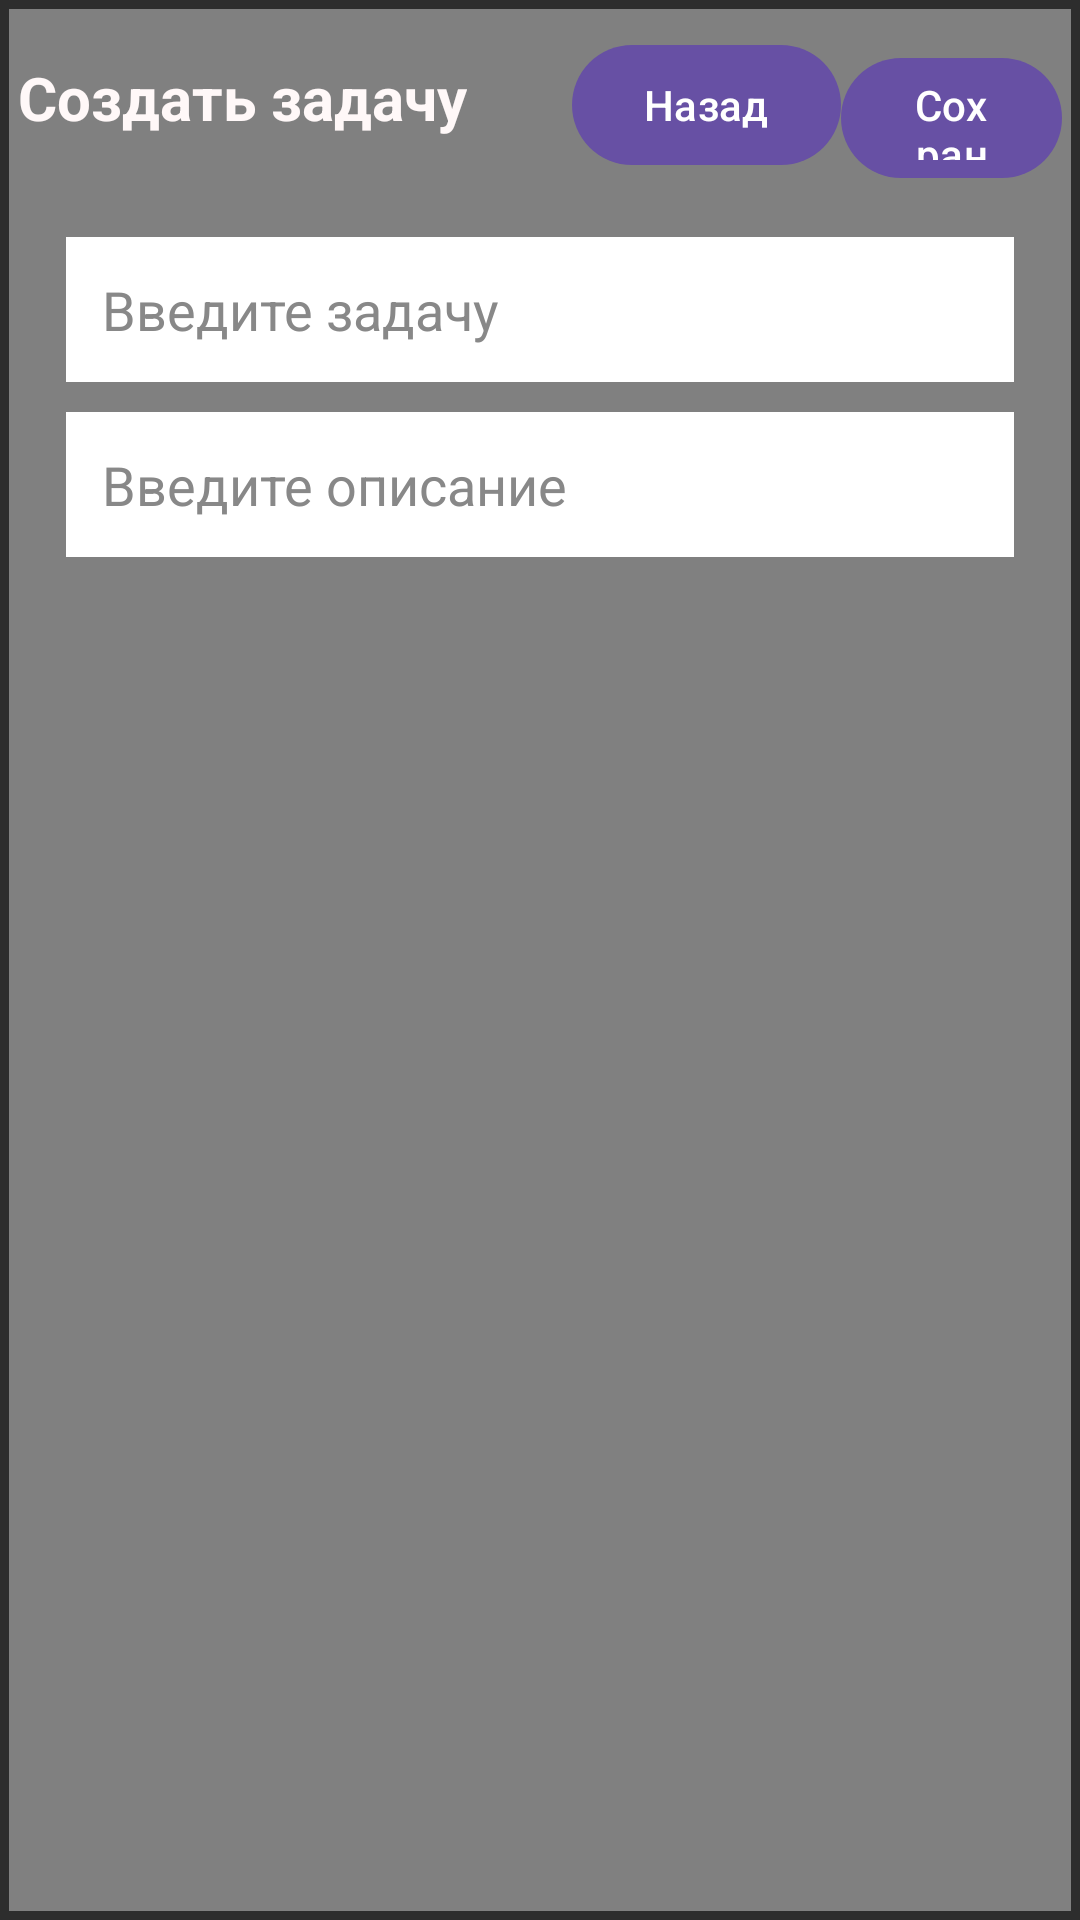

Here is an Android app screen rendered from its layout file. Give the layout XML and the strings, colors and styles it references.
<!-- AndroidManifest.xml: application theme Theme.HabitForge -->
<!-- res/layout/activity_add_task.xml -->
<?xml version="1.0" encoding="utf-8"?>
<LinearLayout xmlns:android="http://schemas.android.com/apk/res/android"
    android:orientation="vertical"
    android:background="#2D2D2D"
    android:layout_width="match_parent"
    android:layout_height="match_parent"
    android:padding="3dp">

    <LinearLayout
    android:orientation="vertical"
    android:padding="3dp"
    android:background="#808080"
    android:layout_width="match_parent"
    android:layout_height="match_parent">

        <LinearLayout
            android:layout_width="match_parent"
            android:layout_height="wrap_content"
            android:layout_marginBottom="10dp"
            android:orientation="horizontal">

            <TextView
                android:layout_width="wrap_content"
                android:layout_height="wrap_content"
                android:layout_marginTop="5dp"
                android:text="Создать задачу"
                android:textColor="#FFF8F8"
                android:textSize="20sp"
                android:textStyle="bold" />

            <Button
                android:id="@+id/main_screen"
                android:layout_width="wrap_content"
                android:layout_height="48dp"
                android:layout_marginLeft="35dp"
                android:layout_marginTop="5dp"
                android:layout_marginBottom="5dp"
                android:text="Назад" />

            <Button
                android:id="@+id/saveButton"
                android:layout_width="wrap_content"
                android:layout_height="48dp"
                android:layout_marginTop="5dp"
                android:layout_marginBottom="10dp"
                android:text="Сохранить"/>
        </LinearLayout>

        <EditText
            android:id="@+id/taskTitle"
            android:layout_width="match_parent"
            android:layout_height="wrap_content"
            android:hint="Введите задачу"
            android:textColor="#000000"
            android:textColorHint="#888888"
            android:background="#FFFFFF"
            android:padding="12dp"
            android:layout_marginLeft="16dp"
            android:layout_marginRight="16dp"/>

        <EditText
            android:id="@+id/taskNote"
            android:layout_width="match_parent"
            android:layout_height="wrap_content"
            android:hint="Введите описание"
            android:textColor="#000000"
            android:textColorHint="#888888"
            android:background="#FFFFFF"
            android:padding="12dp"
            android:layout_marginTop="10dp"
            android:layout_marginLeft="16dp"
            android:layout_marginRight="16dp"/>
    </LinearLayout>
</LinearLayout>
<!-- resources referenced by this layout -->
<resources>
  <style name="Theme.HabitForge" parent="Base.Theme.HabitForge" />
  <style name="Base.Theme.HabitForge" parent="Theme.Material3.DayNight">
          
          <item name="android:statusBarColor">#5C5B5B</item>
          <item name="android:textColor">#FFFFFF</item>
      </style>
</resources>
